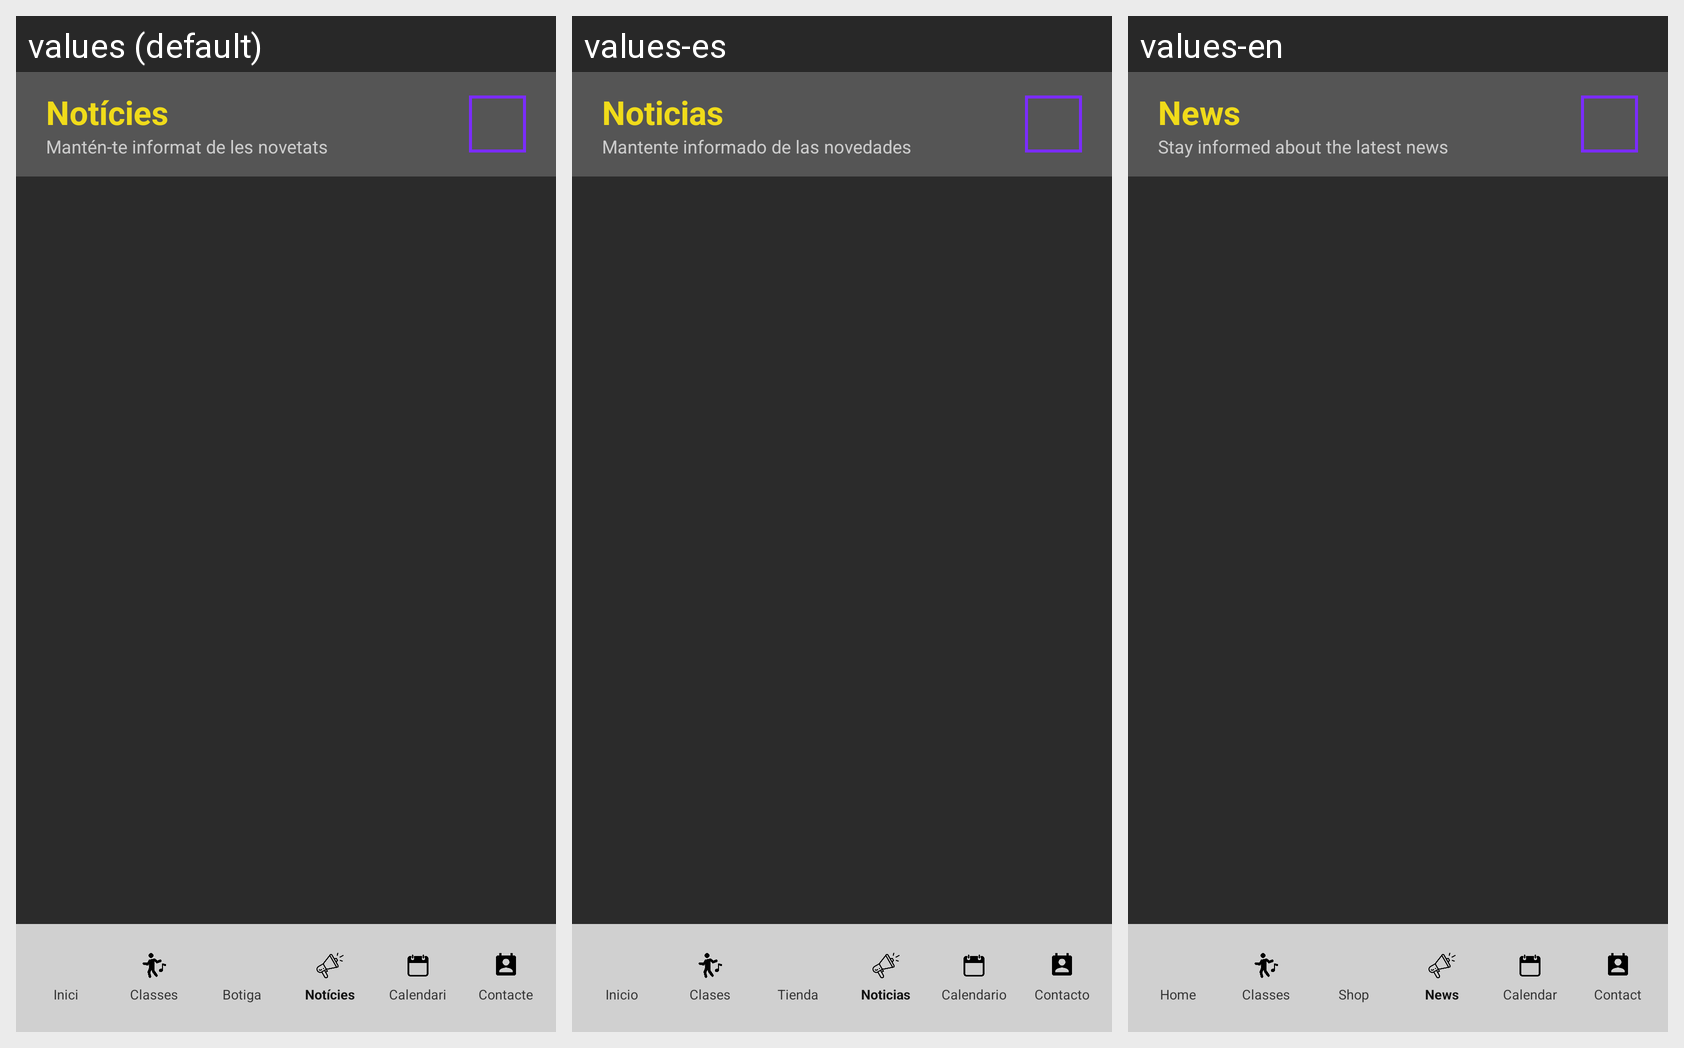

Here is an Android app screen in its default locale and in the app's own translations. Write out the translated-string differences for the strings that appear on this screen.
Android screen res/layout/activity_noticies.xml rendered under 3 locales, left to right: values (default), values-es, values-en. Device: Nexus 5 (rendered at 1080×1920; each locale shown at half size, 540×960, under a caption strip naming it); theme Theme.GymApp.
Strings drawn on this screen, with the default value and each locale's value (text and hints the layout hard-codes, and strings that could not be matched under every locale, appear in the picture but are not listed):

noticies_titol
  values: Notícies
  values-es: Noticias
  values-en: News

noticies_subtitol
  values: Mantén-te informat de les novetats
  values-es: Mantente informado de las novedades
  values-en: Stay informed about the latest news

nav_inici
  values: Inici
  values-es: Inicio
  values-en: Home

nav_classes
  values: Classes
  values-es: Clases
  values-en: Classes

nav_botiga
  values: Botiga
  values-es: Tienda
  values-en: Shop

nav_noticies
  values: Notícies
  values-es: Noticias
  values-en: News

nav_calendari
  values: Calendari
  values-es: Calendario
  values-en: Calendar

nav_contacte
  values: Contacte
  values-es: Contacto
  values-en: Contact
